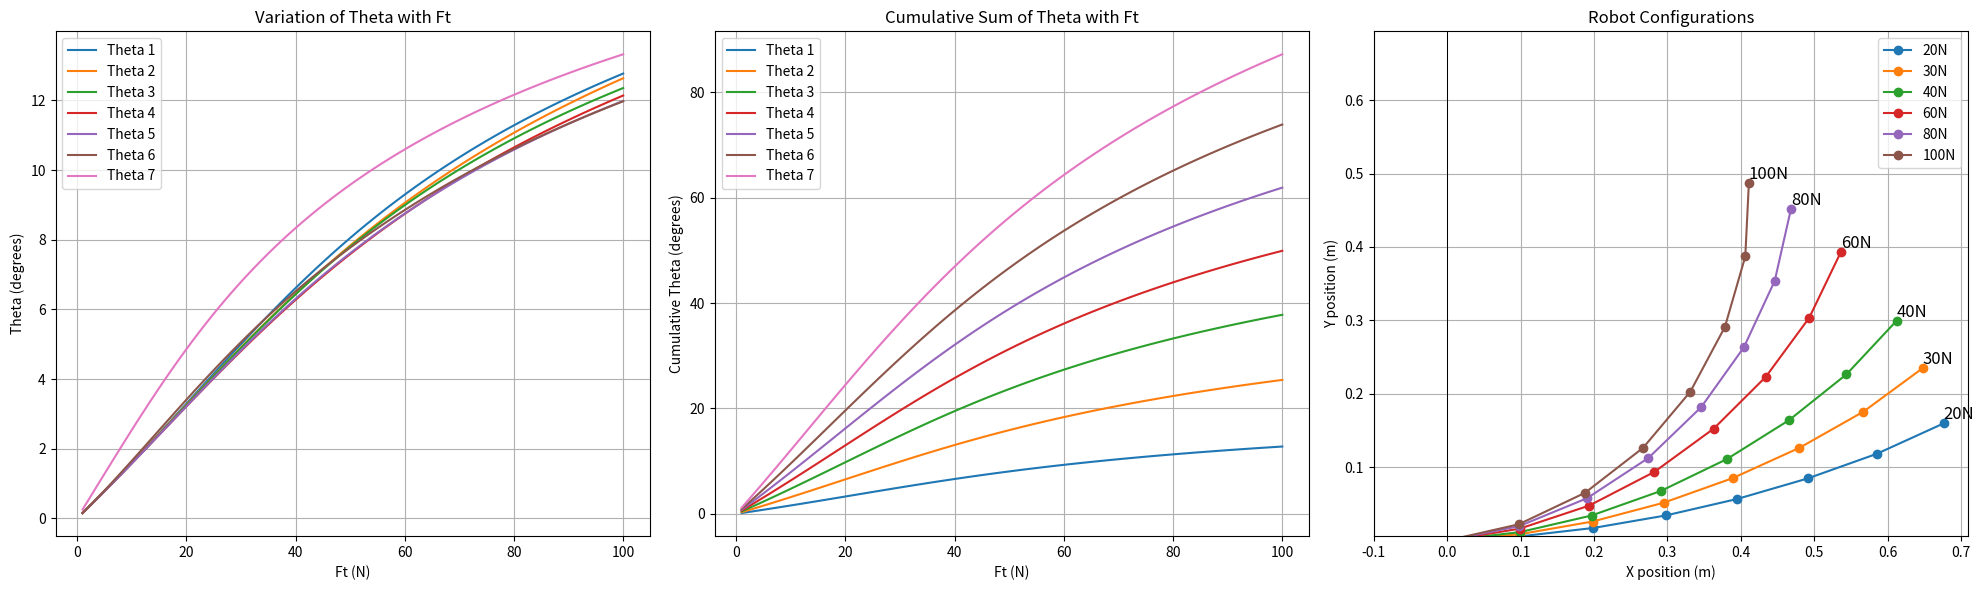

The script that saved this image:
import numpy as np
from scipy.optimize import fsolve
import matplotlib.pyplot as plt

# Ft = 10  # Newton

num = 7

def initial_guess_gen(Ft):
    return [0.4, 0.1, 0.4, 0.1, 0.4, 0.1, 0.4, Ft * 0.95, Ft * 0.8, Ft * 0.75, Ft * 0.7, Ft * 0.65, Ft * 0.6]

A_1 = 3e-3
A_2 = 1.2e-3

R_1 = 6.41e-3
R_2 = 2.43e-3

# initial_guess = [0.5, 0.1, 0.5, 0.1, 0.5, Ft*0.95, Ft*0.8, Ft*0.75, Ft*0.7]
# initial_guess = [0.5, 0.1, 0.5, Ft*0.95, Ft*0.8]

At = np.zeros(num)
Ac = np.zeros(num)
R_left = np.zeros(num)
R_right = np.zeros(num)
for i in range(num):
    if i & 1 == 0:
        At[i] = A_1
        Ac[i] = A_2
        R_left[i] = R_1
        R_right[i] = R_2
    else:
        At[i] = A_2
        Ac[i] = A_1
        R_left[i] = R_2
        R_right[i] = R_1

# At = np.array([4.4e-3, 1e-3, 4.4e-3])
# Ac = np.array([1e-3, 4.4e-3, 1e-3])

alpha = np.array([np.arcsin(At[i] / R_left[i]) for i in range(num)])
betha = np.array([np.arcsin(Ac[i] / R_right[i]) for i in range(num)])

print(np.degrees(alpha))
print(np.degrees(betha))

print(f"R_left: {R_left}")
print(f"R_right: {R_right}")

Lr = 2e-3
Lt = np.array([Lr + R_left[i] * np.cos(a) for i, a in enumerate(alpha)])
Lc = np.array([Lr + R_right[i] * np.cos(b) for i, b in enumerate(betha)])

E = 7.5e9
r = 0.4e-3
I = (np.pi * r**4) / 4
mu = 0.1

def main():

    Ft_values = np.arange(1, 101, 1)
    theta_solutions = []

    for Ft in Ft_values:
        initial_guess = initial_guess_gen(Ft)

        solution = fsolve(lambda vars: equations(vars, Ft), initial_guess)

        theta_solutions.append(solution[:num]) 

    theta_solutions = np.array(np.degrees(theta_solutions))
    theta_solutions_sum = np.cumsum(theta_solutions, axis=1)

    fig, axs = plt.subplots(1, 3, figsize=(20, 6))

    for i in range(num):
        axs[0].plot(Ft_values, theta_solutions[:, i], label=f"Theta {i+1}")
    

    axs[0].set_xlabel('Ft (N)')
    axs[0].set_ylabel('Theta (degrees)')
    axs[0].set_title('Variation of Theta with Ft')
    axs[0].legend()
    axs[0].grid(True)

    for i in range(num):
        axs[1].plot(Ft_values, theta_solutions_sum[:, i], label=f"Theta {i+1}")
    
    axs[1].set_xlabel('Ft (N)')
    axs[1].set_ylabel('Cumulative Theta (degrees)')
    axs[1].set_title('Cumulative Sum of Theta with Ft')
    axs[1].legend()
    axs[1].grid(True)

    for Ft in [20, 30, 40, 60, 80, 100]:
        initial_guess = initial_guess_gen(Ft)

        solution = fsolve(lambda vars: equations(vars, Ft), initial_guess)

        theta_plot = (solution[:num])
        plot_robot(theta_plot, axs[2], Ft)

    plt.tight_layout()
    plt.show()

    # solution = fsolve(equations, initial_guess)

    # for i, s in enumerate(solution):
    #     if i < num:
    #         print(f"Theta{i+1} = {s:.4f}")
    #     else:
    #         print(f"Fr{i+2-num} = {s:.4f}")

    # # print(f"Solution:\nth1 = {solution[0]:.4f}\nth2 = {solution[1]:.4f}\nth3 = {solution[2]:.4f}\nFr2 = {solution[3]:.4f}\nFr3 = {solution[4]:.4f}")

    # print(np.isclose(equations(solution), np.zeros(len(initial_guess))))
    # print(equations(solution))
    # # print(check_fx(solution))


def equations(vars, Ft):
    n = int(len(vars)/2)+1
    th = np.array(vars[0:n])
    Fr = np.array(vars[n:])
    Fr = np.insert(Fr, 0, 0)

    sum_th = np.cumsum(th)

    M = np.zeros(n)
    Fy = np.zeros(n)

    for i in range(n):
        # The last joint
        if i == n-1:
            M[i] = (
                np.exp(-mu * sum_th[i])
                * (
                    Ft
                    * (
                        (1+mu*th[i])*(At[i] - R_left[i]*np.sin(th[i]))
                        + th[i] * (Lt[i] / 2 + R_left[i] * (np.cos(th[i]) - np.cos(alpha[i])))
                    )
                )
                - (
                    (E * I) * np.sin(th[i])
                    * (1 / (R_left[i] * (1 - np.cos(alpha[i] - th[i]))) 
                    + 1 / (R_right[i] * (1 - np.cos(betha[i] + th[i]))))
                )
            )

            Fy[i] = (
                Fr[i] * np.cos(th[i])
                - Ft * np.exp(-mu * sum_th[i]) * (1 + mu*th[i])
            )
        # Protagonist joints
        elif i & 1 == 0:
            M[i] = (
                np.exp(-mu * sum_th[i]) * th[i]
                * (
                    Ft
                    * (
                        Lt[i] / 2
                        + R_left[i] * (np.cos(th[i]) - np.cos(alpha[i]))
                        + mu * (At[i] - R_left[i] * np.sin(th[i]))
                    )
                )
                + Fr[i+1] * ((At[i] - At[i+1]) + (R_left[i+1] * th[i+1] - R_left[i] * np.sin(th[i])))
                - (
                    (E * I) * np.sin(th[i])
                    * (1 / (R_left[i] * (1 - np.cos(alpha[i] - th[i]))) 
                    + 1 / (R_right[i] * (1 - np.cos(betha[i] + th[i]))))
                )
            )

            Fy[i] = (
                Fr[i] * np.cos(th[i])
                - Fr[i+1]
                - Ft * mu * np.exp(-mu * sum_th[i]) * th[i]
            )
        # Antagonist joints
        else:
            M[i] = (
                np.exp(-mu * sum_th[i]) * th[i]
                * (
                    Ft
                    * (
                        Lt[i] / 2
                        + R_left[i] * (np.cos(th[i]) - np.cos(alpha[i]))
                        + mu * (At[i] - R_left[i] * np.sin(th[i]))
                    )
                )
                + Fr[i+1] * ((Ac[i] - Ac[i+1]) + (R_left[i+1] * th[i+1] - R_left[i] * np.sin(th[i])))
                - (
                    (E * I) * np.sin(th[i])
                    * (1 / (R_left[i] * (1 - np.cos(alpha[i] - th[i]))) 
                    + 1 / (R_right[i] * (1 - np.cos(betha[i] + th[i]))))
                )
            )

            Fy[i] = (
                Fr[i] * np.cos(th[i])
                - Fr[i+1]
                - Ft * mu * np.exp(-mu * sum_th[i]) * th[i]
            )

    # X-Force Equilibrium
    # Fx1 = (
    #     np.exp(-mu * th1) * th1
    #     * (np.cos(th1) - mu*np.sin(th1)) * (Ft - Fc)
    #     - Fr2 * np.sin(th1)
    # )

    # Fx2 = (
    #     np.exp(-mu * (th1 + th2)) * th2
    #     * (np.cos(th2) - mu*np.sin(th2)) * (Ft - Fc)
    #     - Fr3 * np.sin(th2)
    # )

    return np.concatenate((M, Fy[1:]))

def check_fx(vars):
    th1, th2, th3, Fr2, Fr3 = vars
    # X-Force Equilibrium
    Fx1 = (
        np.exp(-mu * th1) * th1
        * (np.cos(th1) - mu*np.sin(th1)) * (Ft - Fc)
        - Fr2 * np.sin(th1)
    )

    Fx2 = (
        np.exp(-mu * (th1 + th2)) * th2
        * (np.cos(th2) - mu*np.sin(th2)) * (Ft - Fc)
        - Fr3 * np.sin(th2)
    )
    return [Fx1, Fx2]

def plot_robot(theta_radians, ax, Ft):

    link_lengths = [0.1 for _ in range(num)]

    # theta_radians = np.radians(theta_degrees)  # Convert angles to radians
    x_coords = [0]  # x-coordinate of the base (origin)
    y_coords = [0]  # y-coordinate of the base (origin)

    # Calculate the position of each joint
    for i, length in enumerate(link_lengths):
        x_coords.append(x_coords[-1] + length * np.cos(np.sum(theta_radians[:i+1])))
        y_coords.append(y_coords[-1] + length * np.sin(np.sum(theta_radians[:i+1])))

    # Plot the robot
    ax.plot(x_coords, y_coords, '-o', label=f"{Ft}N")
    ax.text(x_coords[-1], y_coords[-1], f'{Ft}N', fontsize=12, ha='left', va='bottom')
    ax.axis('equal')
    ax.axhline(0, color='black',linewidth=0.5)
    ax.axvline(0, color='black',linewidth=0.5)
    ax.set_title(f'Robot Configurations')
    ax.set_xlabel('X position (m)')
    ax.set_ylabel('Y position (m)')
    # ax.set_xlim(-0.2, 0.8)
    # ax.set_ylim(0, 0.8)
    ax.set_xticks(np.arange(-0.1, 0.8, 0.1))
    ax.set_yticks(np.arange(-0.1, 0.9, 0.1))
    ax.grid(True)
    ax.legend()

if __name__ == "__main__":
    main()
